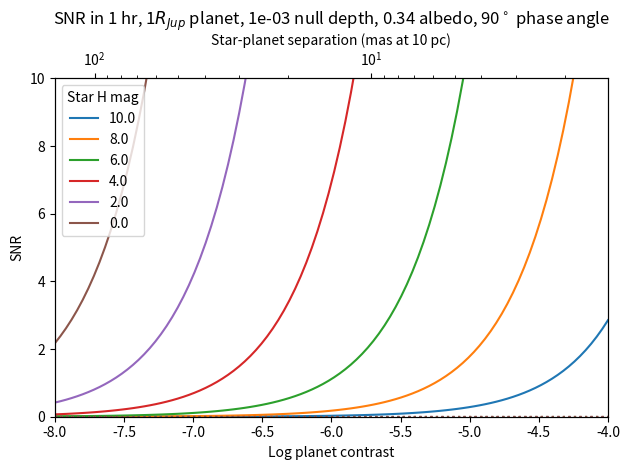

Python code for this plot:
import numpy as np
import matplotlib.pyplot as plt
plt.ion()


null_depth = 1e-3
star_distance_pc = 10
albedo = 0.34  # Jupiter has a Bond albedo of 0.34
# albedo = 0.1
phase_angle_deg = 90
# titletext = 'SNR for 1 hr integration, 2*UTs, 1$R_{Jup}$ planet'
titletext = 'SNR in 1 hr, 1$R_{Jup}$ planet, %.0e null depth, %.2f albedo, %d$^\circ$ phase angle' % (null_depth, albedo, phase_angle_deg)

def get_contr_sepn(albedo=0.34):
    prad = 7.149e7  # 1 R_J in metres
    au = 1.496e11  # 1 au in metres
    # albedo = 0.34  # Jupiter has a Bond albedo of 0.34
    startsepn = 1e-3
    endsepn = 1.5  # in au
    npoints = 1000

    r_au = np.linspace(startsepn, endsepn, npoints)
    r = r_au * au

    planetArea = np.pi * prad ** 2
    lightShellArea = 4 * np.pi * r ** 2
    lightReflected = planetArea / lightShellArea * albedo
    # np.savez('contr_dist10_seidr.npz', r_au=r_au, contrast=lightReflected)
    return r_au, lightReflected

def get_photnoise_contrast(magnitude, contrast, verbose=True, null_depth=1):
    # wavelength = 1.6  # microns
    bandwidth = 0.35  # microns
    pup_diam = 8 # m
    n_tels = 2

    framerate = 1000 # Hz
    read_noise = 0.4 #e-
    dark_noise = 0.03*3500 # e-/px/s
    QE = 0.8
    int_time = 3600 #s
    num_outfibs = 50
    num_specchans = 30# R~100 over H band
    num_pix = num_outfibs * num_specchans

    # Rule of thumb: 0 mag at H = 1e10 ph/um/s/m^2
    # e.g. An H=5 object gives 1 ph/cm^2/s/A
    mag0flux = 1e10  # ph/um/s/m^2
    star_flux = mag0flux * 2.5 ** -magnitude

    # Collecting area:
    pupil_fraction = 0.8
    pupil_area = np.pi * (pup_diam/2) ** 2 * pupil_fraction * n_tels
    injection_efficiency = 0.8
    instr_throughput = 0.5

    refl_frac = refl_frac_phase(phase_angle_deg)

    n_ints = int_time * framerate
    dark_noise_photons = (dark_noise * int_time) / QE
    read_noise_tot = read_noise * np.sqrt(num_pix) * np.sqrt(n_ints)
    read_noise_photons = read_noise_tot / QE
    star_photons = star_flux * injection_efficiency * instr_throughput * \
                   pupil_area * bandwidth * int_time * refl_frac
    star_snr = star_photons / np.sqrt(read_noise_photons**2 + dark_noise_photons**2)

    planet_flux = star_photons * contrast
    planet_snr = planet_flux / np.sqrt(star_photons + read_noise_photons ** 2 + dark_noise_photons**2)
    nulled_planet_snr = planet_flux / np.sqrt(star_photons * null_depth + read_noise_photons ** 2 +
                                              dark_noise_photons**2)

    if verbose:
        print("Stellar photons: %.3g" % star_photons)
        print('S/N ratio for star measurement: %f' % star_snr)
        print('No-nulling S/N ratio for planet: %f' % planet_snr)
        print('Nulled S/N ratio for planet: %f' % nulled_planet_snr)

    return nulled_planet_snr

def refl_frac_phase(phase_angle_deg):
    phase_rad = phase_angle_deg / 180 * np.pi
    frac = 1/np.pi * (np.sin(phase_rad) + (np.pi-phase_rad)*np.cos(phase_rad))
    return frac

r_au, lightReflected = get_contr_sepn(albedo)
r_au = np.flip(r_au)
contr_dist = np.flip(np.log10(lightReflected))

nsamps_mags = 6
nsamps_contrs = 100
mag_contr_snr = np.zeros((nsamps_mags, nsamps_contrs))
maglims = (10,0)
log_contrlims = (-8, -4)
mags = np.linspace(maglims[0], maglims[1], nsamps_mags)
log_contrs = np.linspace(log_contrlims[0], log_contrlims[1], nsamps_contrs)
r_au_sameinds = np.interp(log_contrs, contr_dist, r_au)
sep_mas = r_au_sameinds / star_distance_pc * 1000

mag_contr_snr_null = np.zeros((nsamps_mags, nsamps_contrs))
for k in range(nsamps_mags):
    for l in range(nsamps_contrs):
        magnitude = mags[k]
        contrast = 10**log_contrs[l]
        mag_contr_snr_null[k,l] = get_photnoise_contrast(magnitude, contrast, verbose=False, null_depth=null_depth)
snrdata = np.copy(mag_contr_snr.T)
snrdata_null = np.copy(mag_contr_snr_null.T)

plt.figure(1)
plt.clf()
plt.gca().set_prop_cycle(None)
plt.plot(log_contrs, snrdata_null, '-')
plt.gca().set_prop_cycle(None)
plt.plot(log_contrs, snrdata, ':')
plt.xlabel('Log planet contrast')
plt.ylabel('SNR')
plt.legend(mags, title='Star H mag', loc='upper left')
plt.ylim([0,10])
plt.xlim([np.min(log_contrs), np.max(log_contrs)])

ax1=plt.gca()
ax2 = ax1.twiny()
ax2.plot(sep_mas, log_contrs,'k')
ax2.set_xscale('log')
ax2.invert_xaxis()
plt.xlim([np.max(sep_mas), np.min(sep_mas)])
plt.xlabel('Star-planet separation (mas at %.0f pc)' % star_distance_pc)
plt.title(titletext)
plt.tight_layout()

plt.savefig('figout.png', dpi=150)
